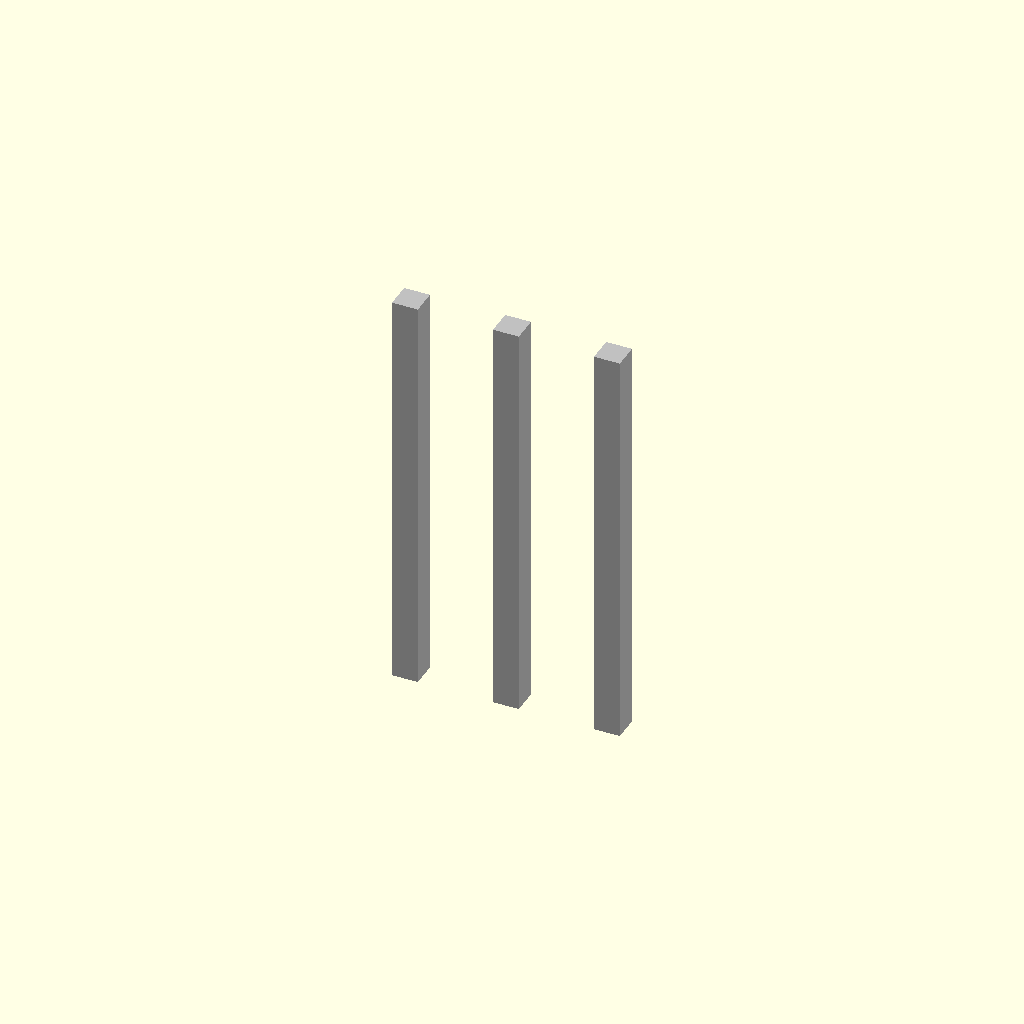
Cell 1: rendered with the file's own defaults.
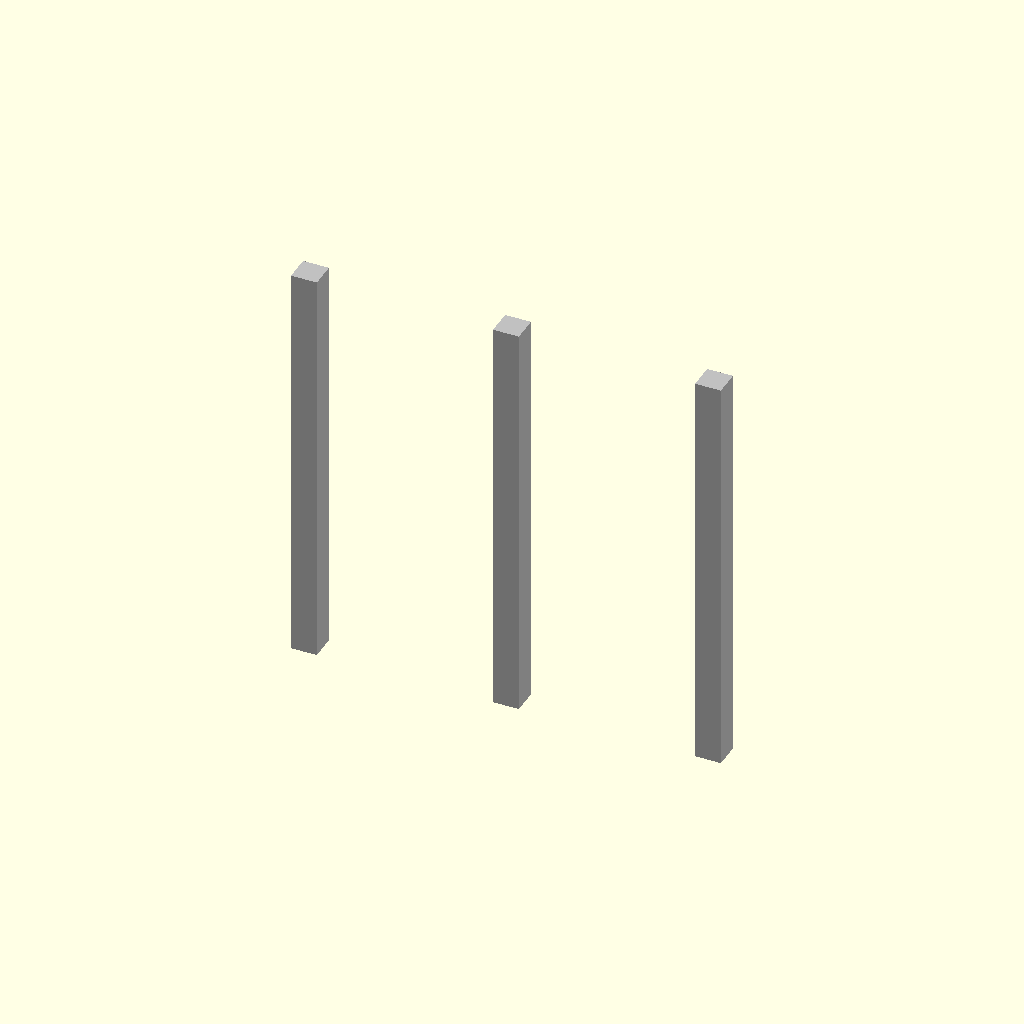
Cell 2: the same model with pitch = 5.
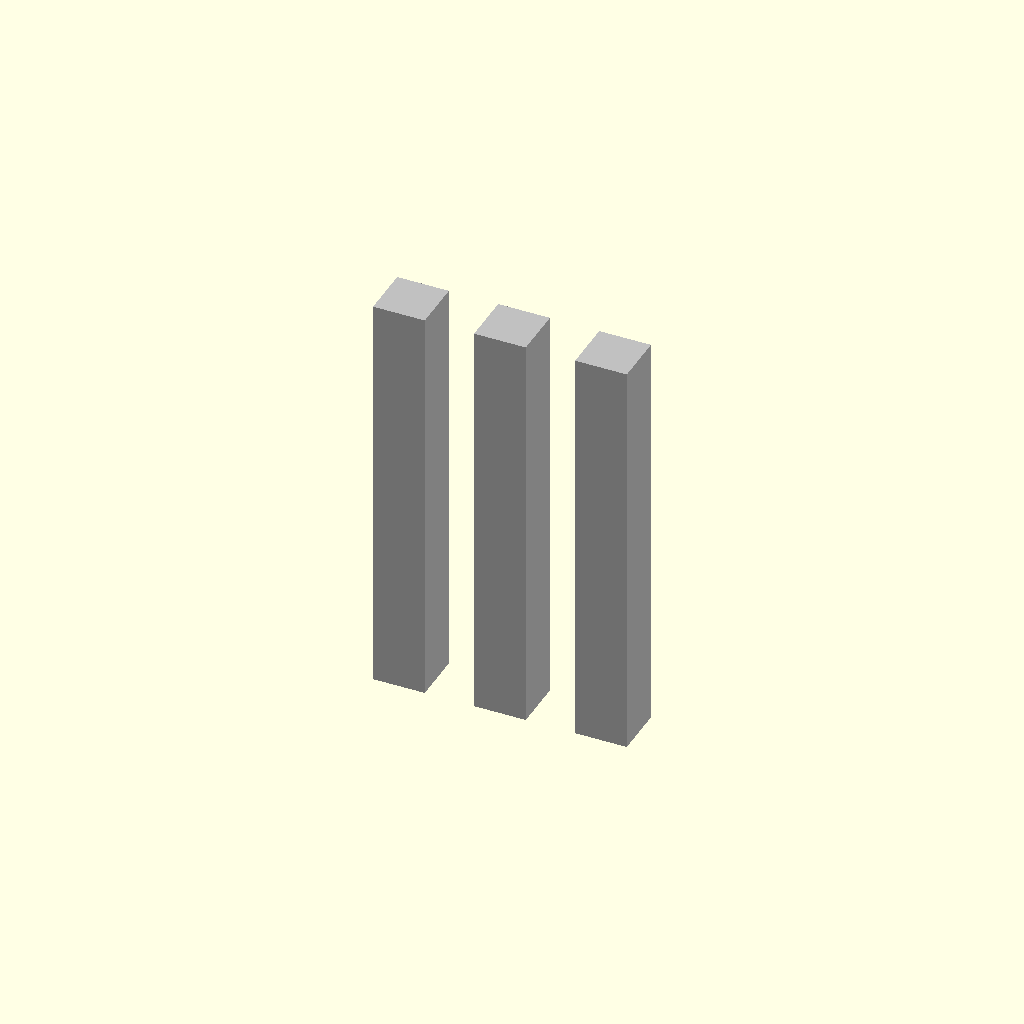
Cell 3: the same model with p_w = 1.28.
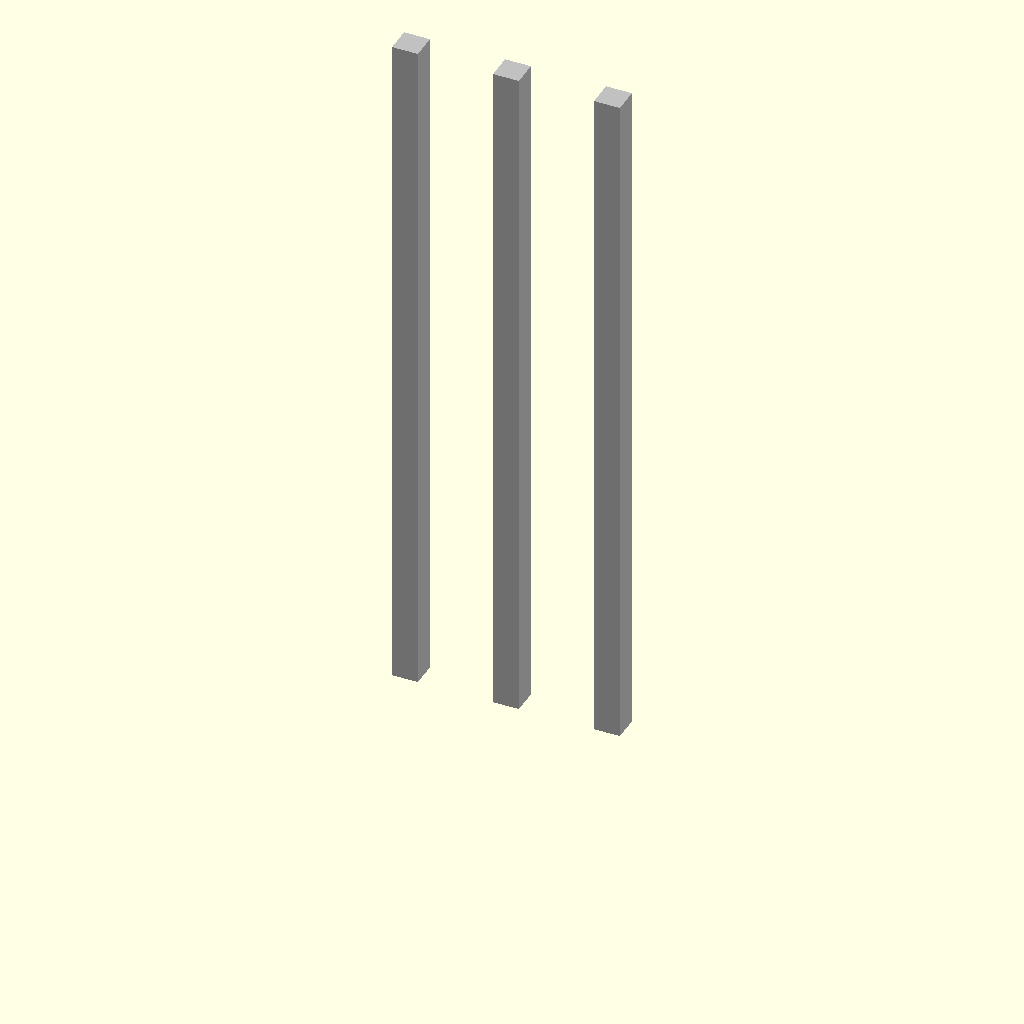
Cell 4 — p_h set to 14, the other parameters unchanged.
One fixed orthographic camera (rotation 55°, 0°, 25°; colour scheme Cornfield) for every cell.
OpenSCAD source file 3dshapes-src/W7600-03/W7600-03-pins.scad:
include <defines.scad>

pitch = 2.5;
p_w = 0.64;
p_h = 7.0;

module Pin(x, y) {
  translate([x - p_w/2, y - p_w/2, -3.4])
    cube(size = [p_w, p_w, p_h + 3.2], center = false);
}

// Pins
scale(scale) color("Silver") {
  Pin(-pitch, 0);
  Pin(     0, 0);
  Pin( pitch, 0);
}
Parameter table extracted from the source (name, type, default, range or options):
pitch: number, default 2.5
p_w: number, default 0.64
p_h: number, default 7
